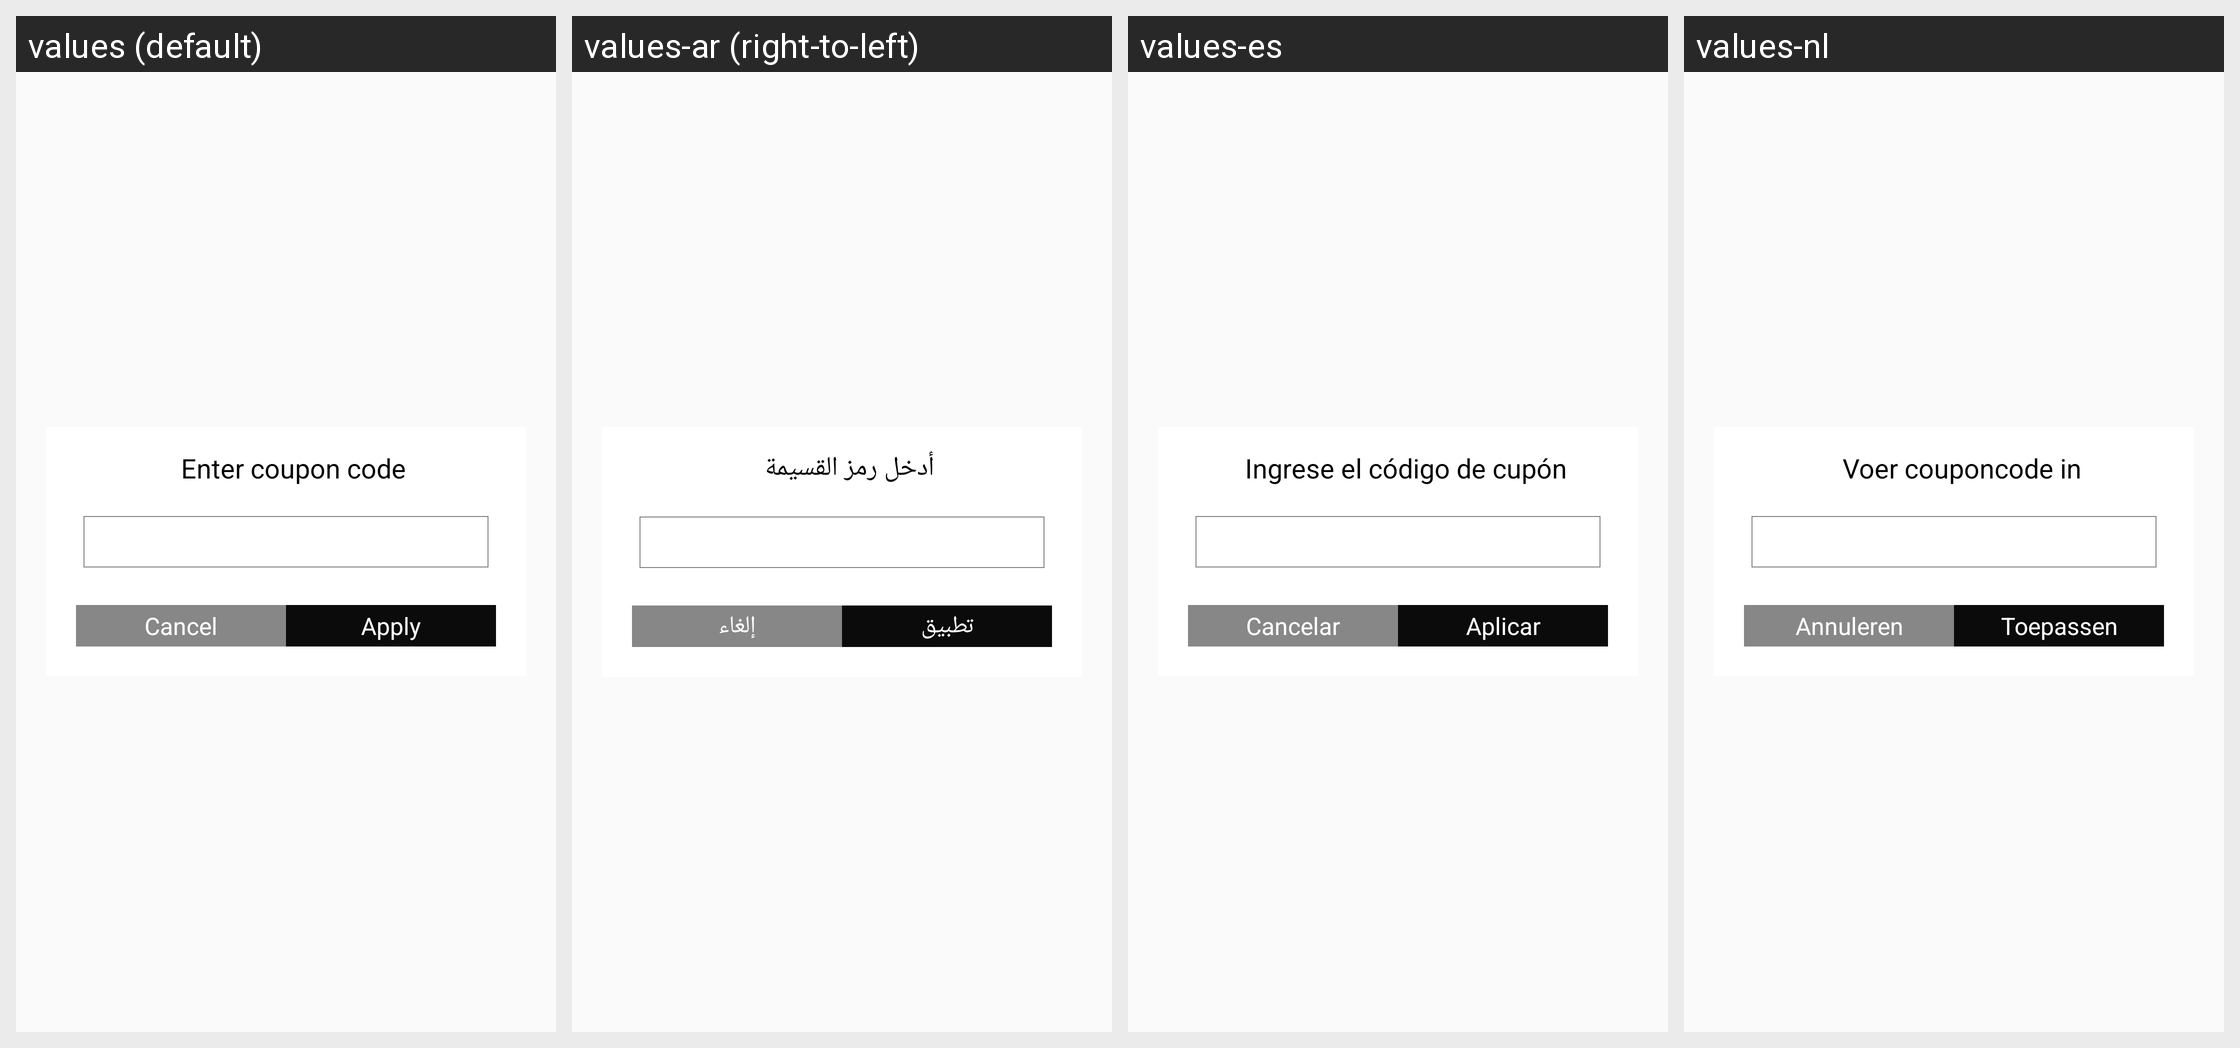

Here is an Android app screen in its default locale and in the app's own translations. Write out the translated-string differences for the strings that appear on this screen.
Android screen res/layout/apply_coupon.xml rendered under 4 locales, left to right: values (default), values-ar (right-to-left), values-es, values-nl. Device: Nexus 5 (rendered at 1080×1920; each locale shown at half size, 540×960, under a caption strip naming it); theme AppTheme.
Other locales in the repository, not shown: values-en.
Strings drawn on this screen, with the default value and each locale's value (text and hints the layout hard-codes, and strings that could not be matched under every locale, appear in the picture but are not listed):

entercoponcode
  values: Enter coupon code
  values-ar: أدخل رمز القسيمة
  values-es: Ingrese el código de cupón
  values-nl: Voer couponcode in

cancel
  values: Cancel
  values-ar: إلغاء
  values-es: Cancelar
  values-nl: Annuleren

apply
  values: Apply
  values-ar: تطبيق
  values-es: Aplicar
  values-nl: Toepassen
